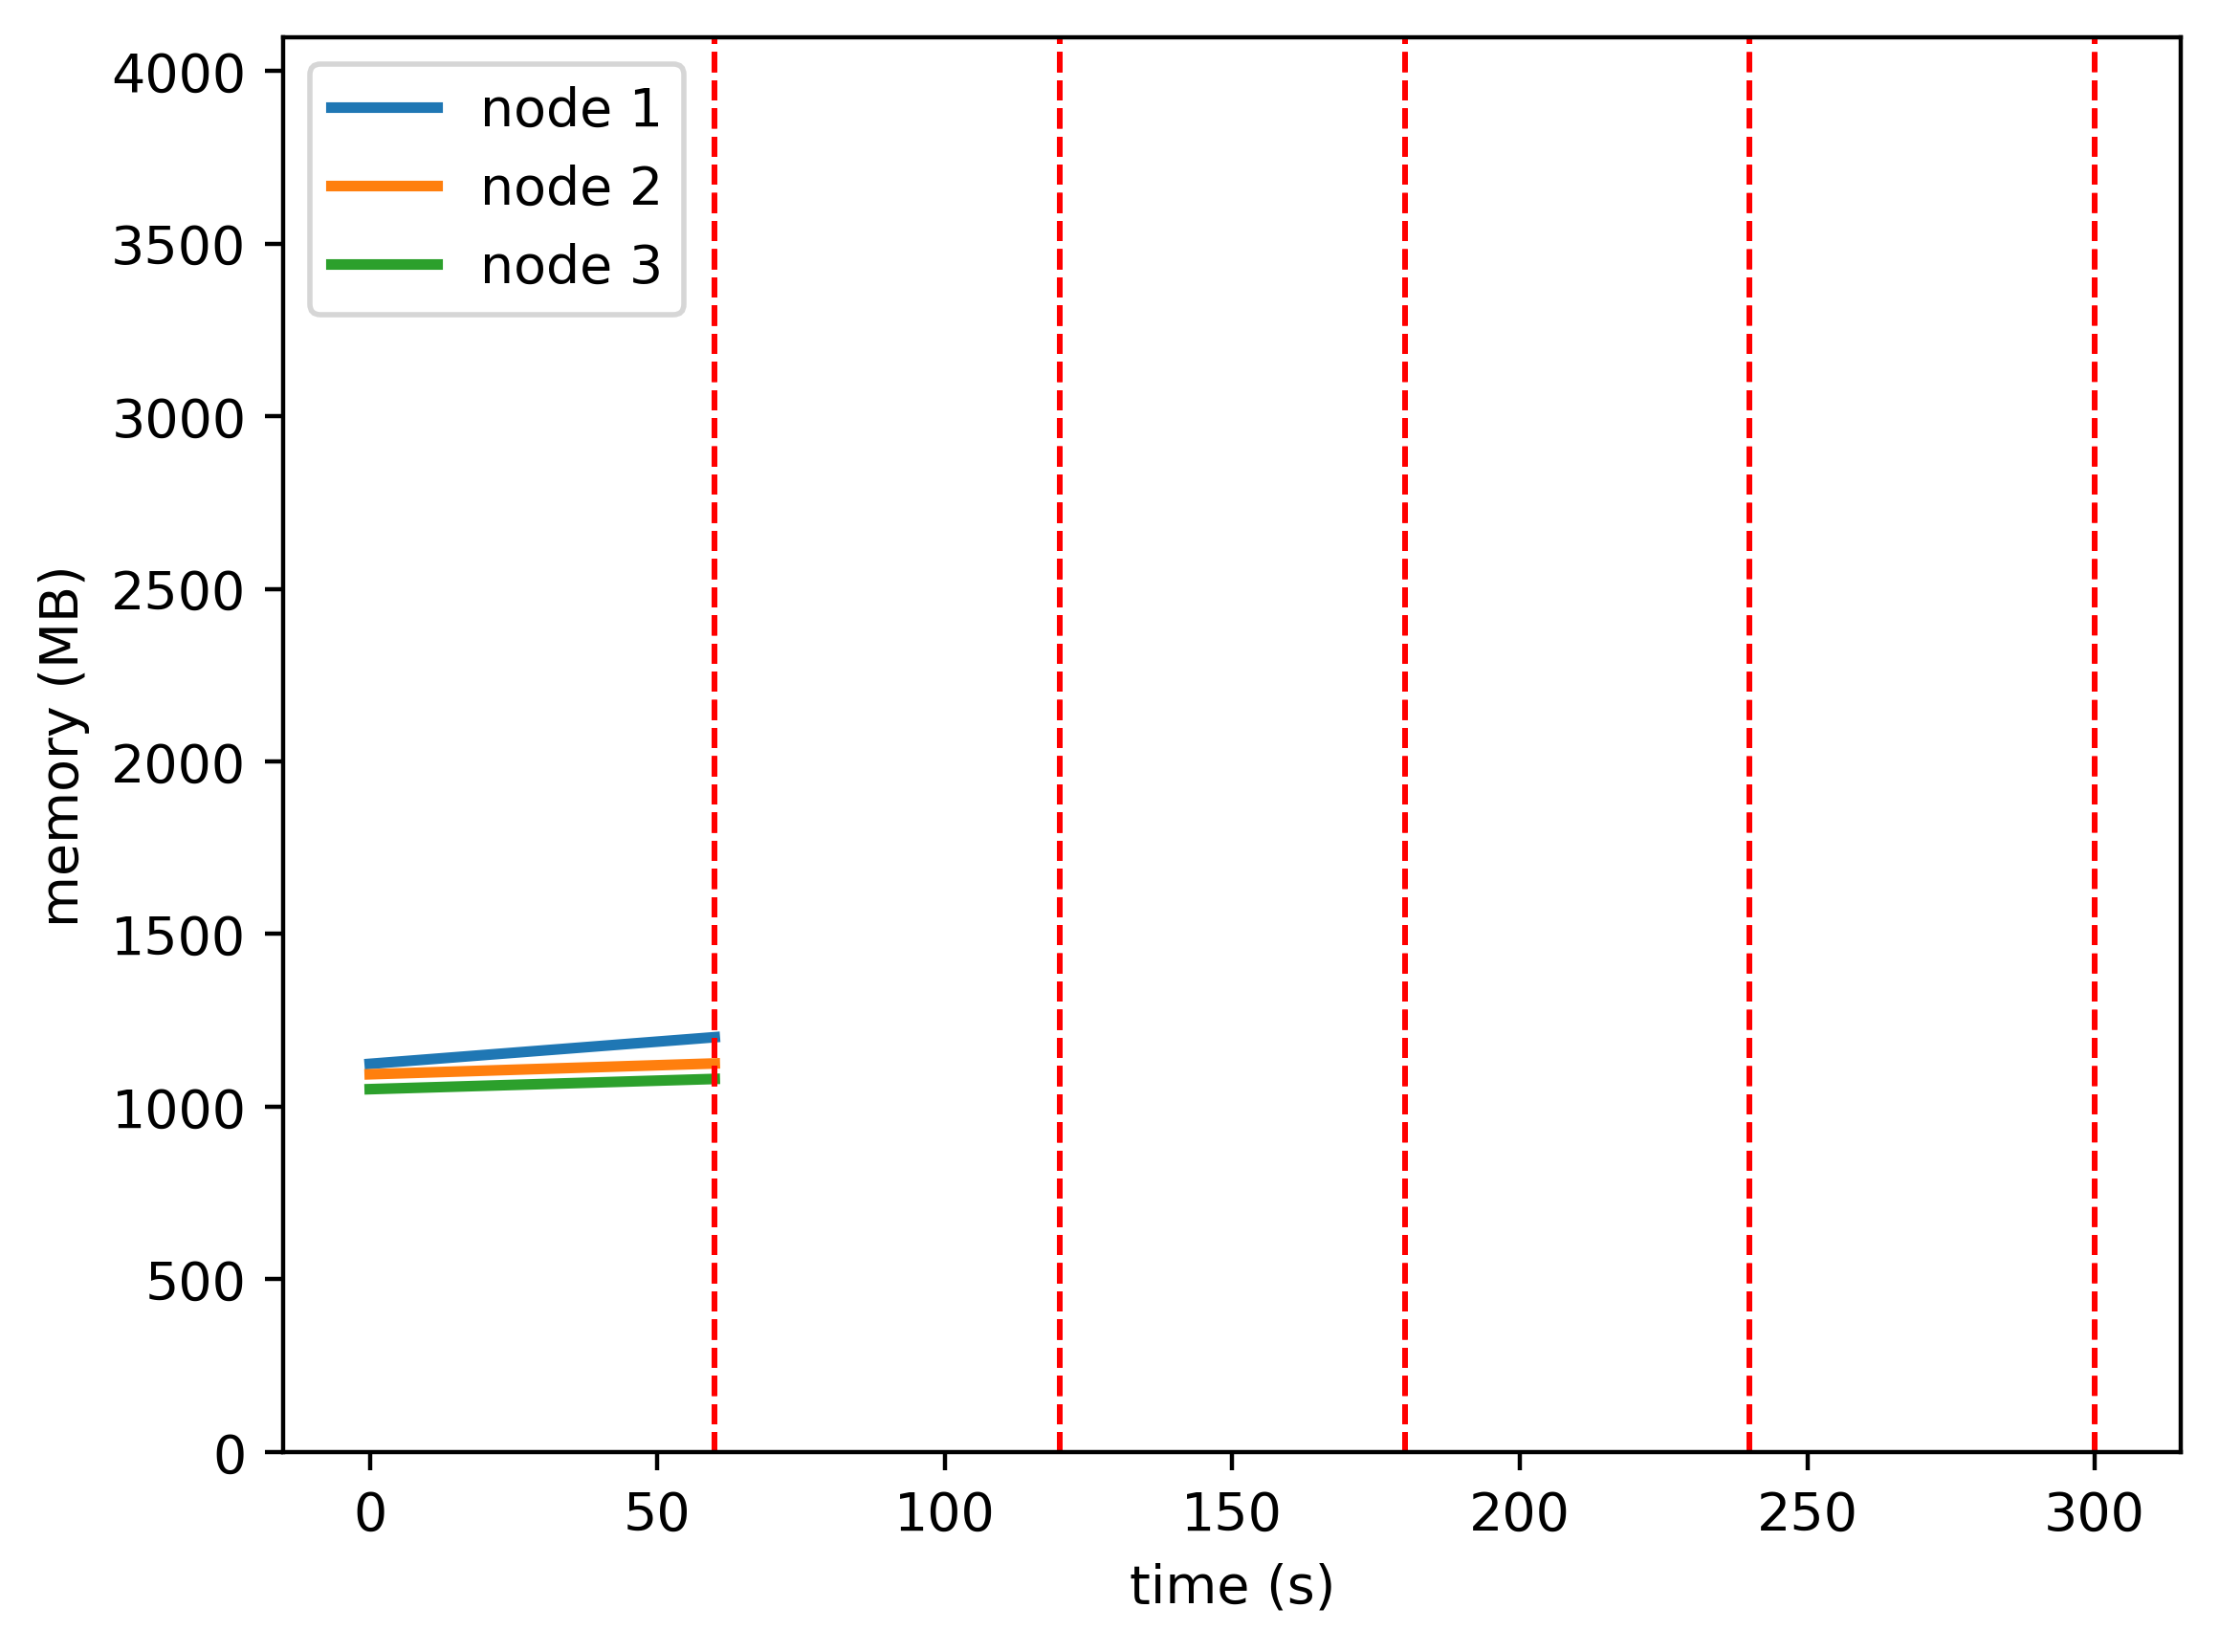

The data file committed next to this chart (first rows):
timestamp, ppgcc-m02, ppgcc-m02 pod amount, ppgcc-m03, ppgcc-m03 pod amount, ppgcc-m04, ppgcc-m04 pod amount
0, 1151096, 2, 1120224, 2, 1076024, 2
60, 1230164, 6, 1152320, 0, 1106384, 0
